Image classification data set "LLaVA_CLIP" (Julian075/LLaVA_CLIP on GitHub). Class labels (11): bird, bobcat, cat, coyote, dog, opossum, rabbit, raccoon, rodent, skunk, squirrel.

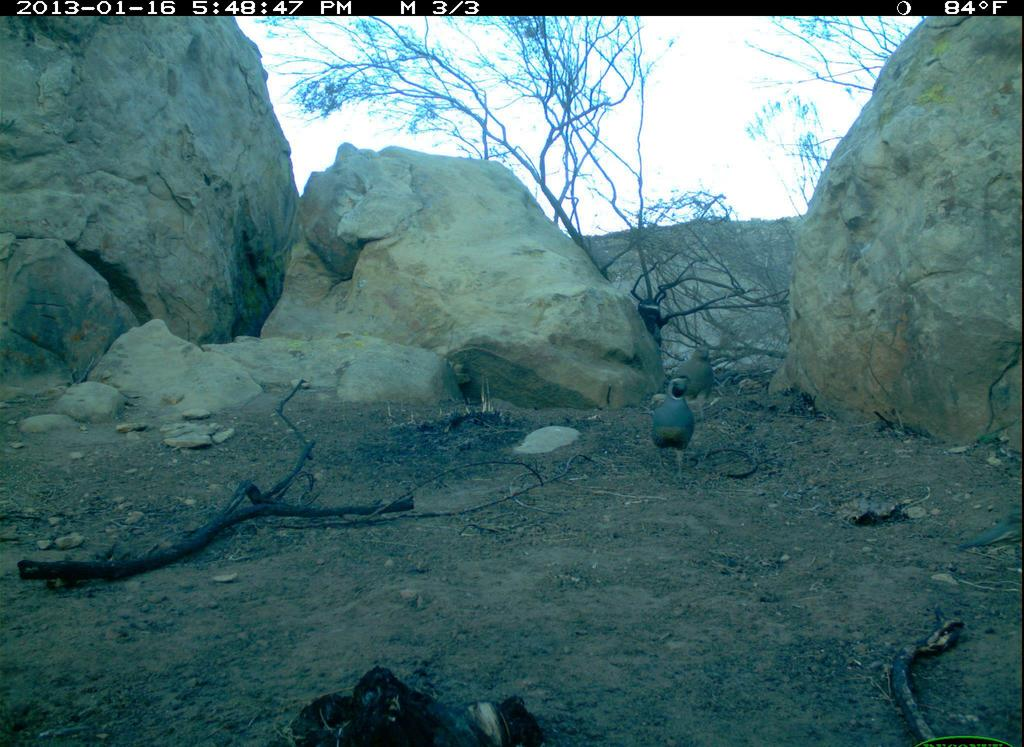
Label: bird

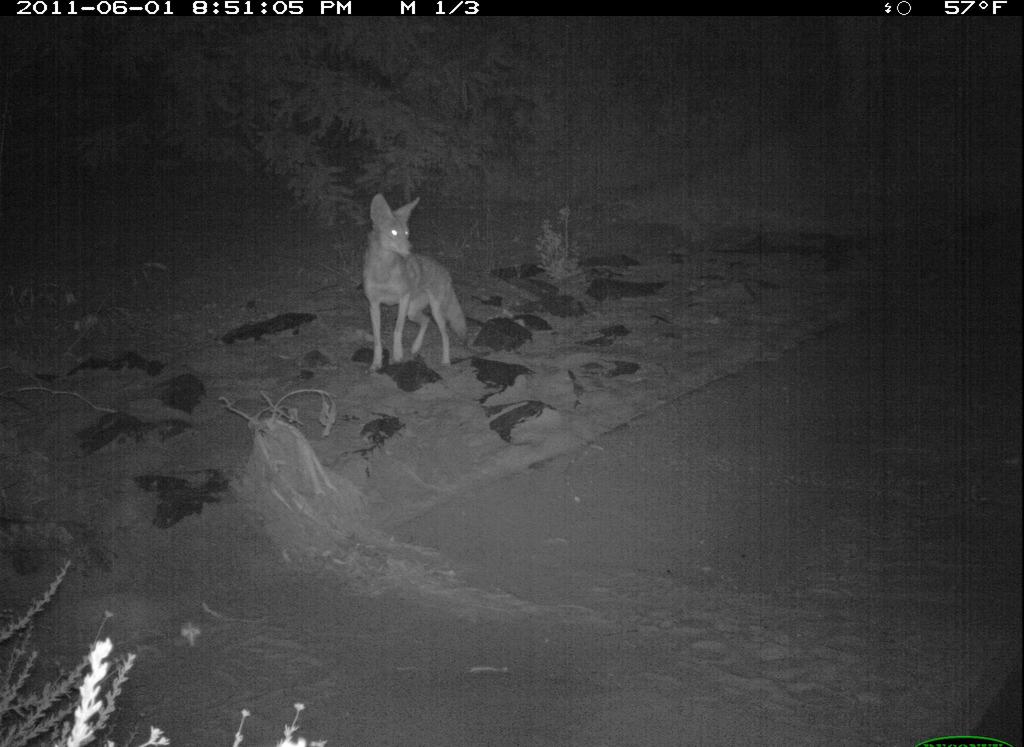
Label: coyote

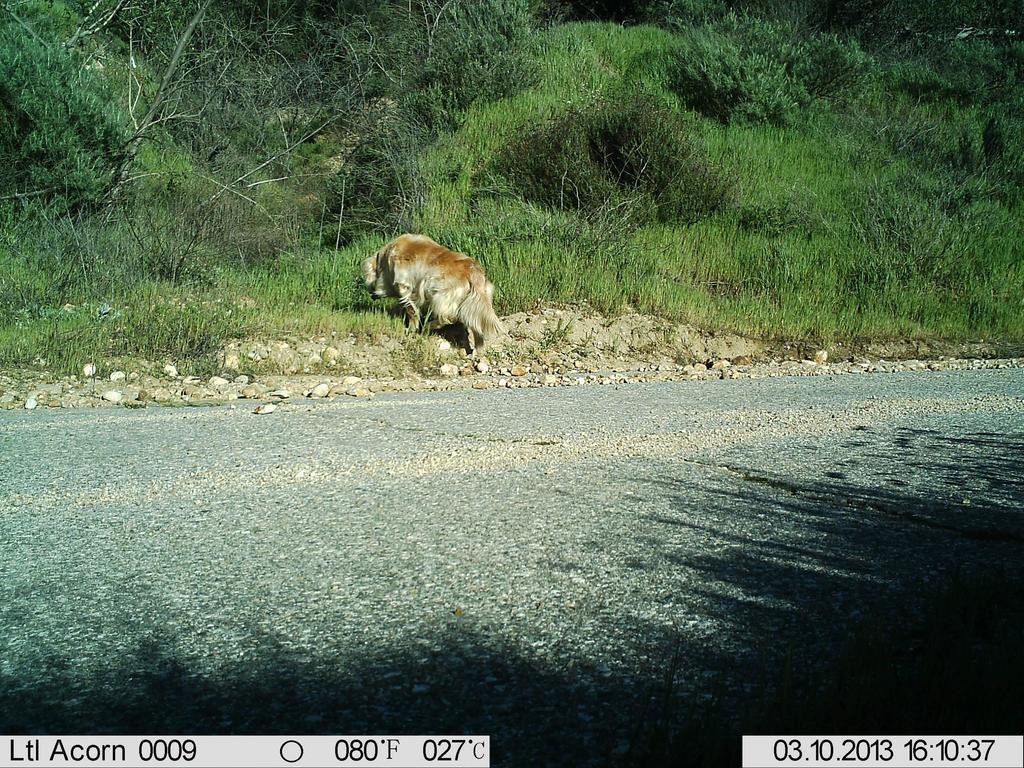
Label: dog

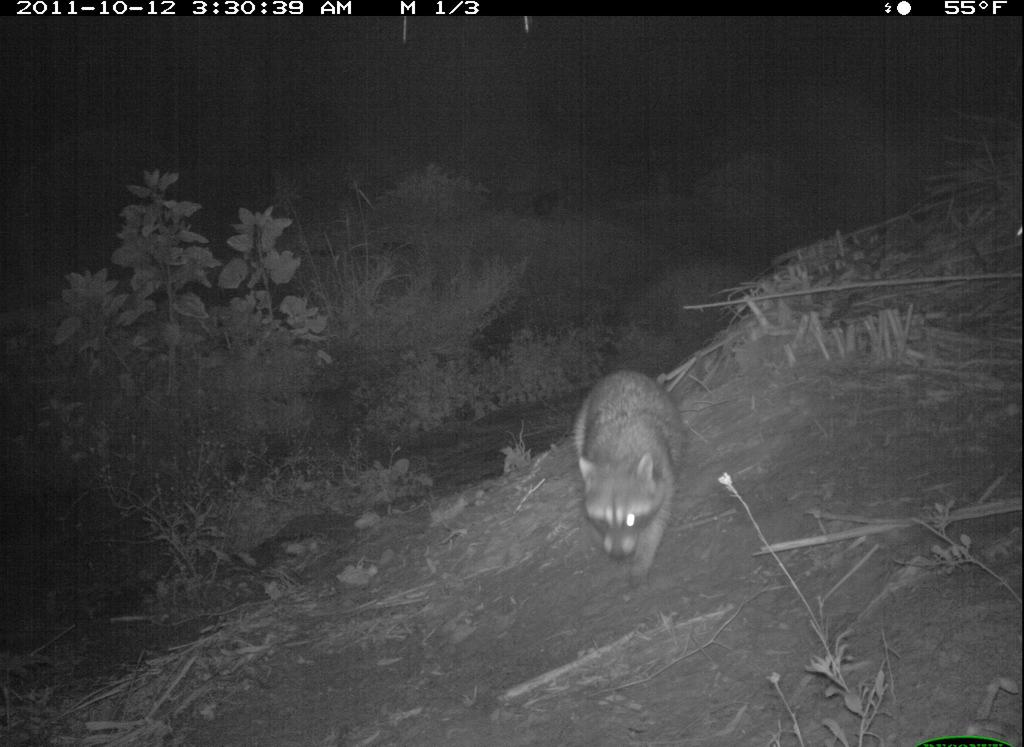
Label: raccoon

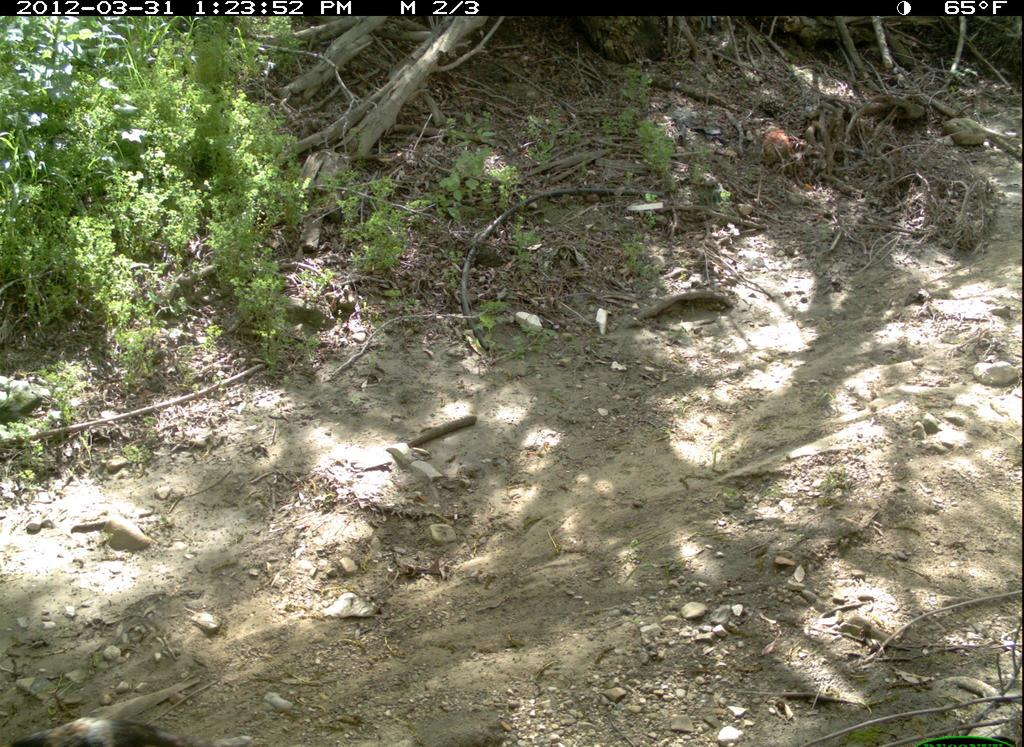
Label: cat

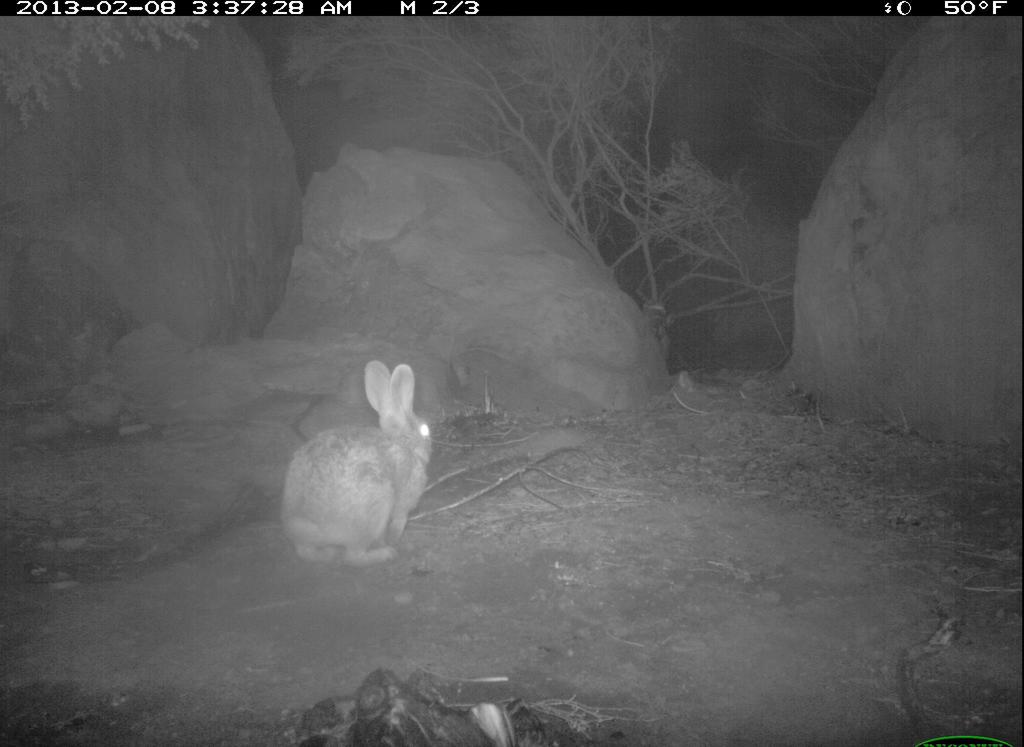
Label: rabbit
